Image classification data set "color_detector" (paanajot/goldbox on GitHub). Class labels (6): green, green inputs, purple, purple inputs, red, red inputs.

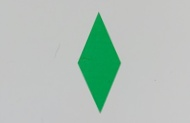
Label: green

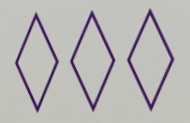
Label: purple

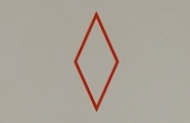
Label: red

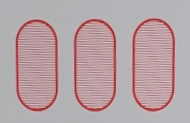
Label: red

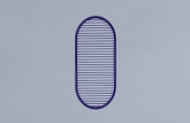
Label: purple

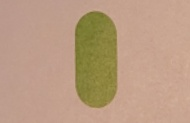
Label: green
